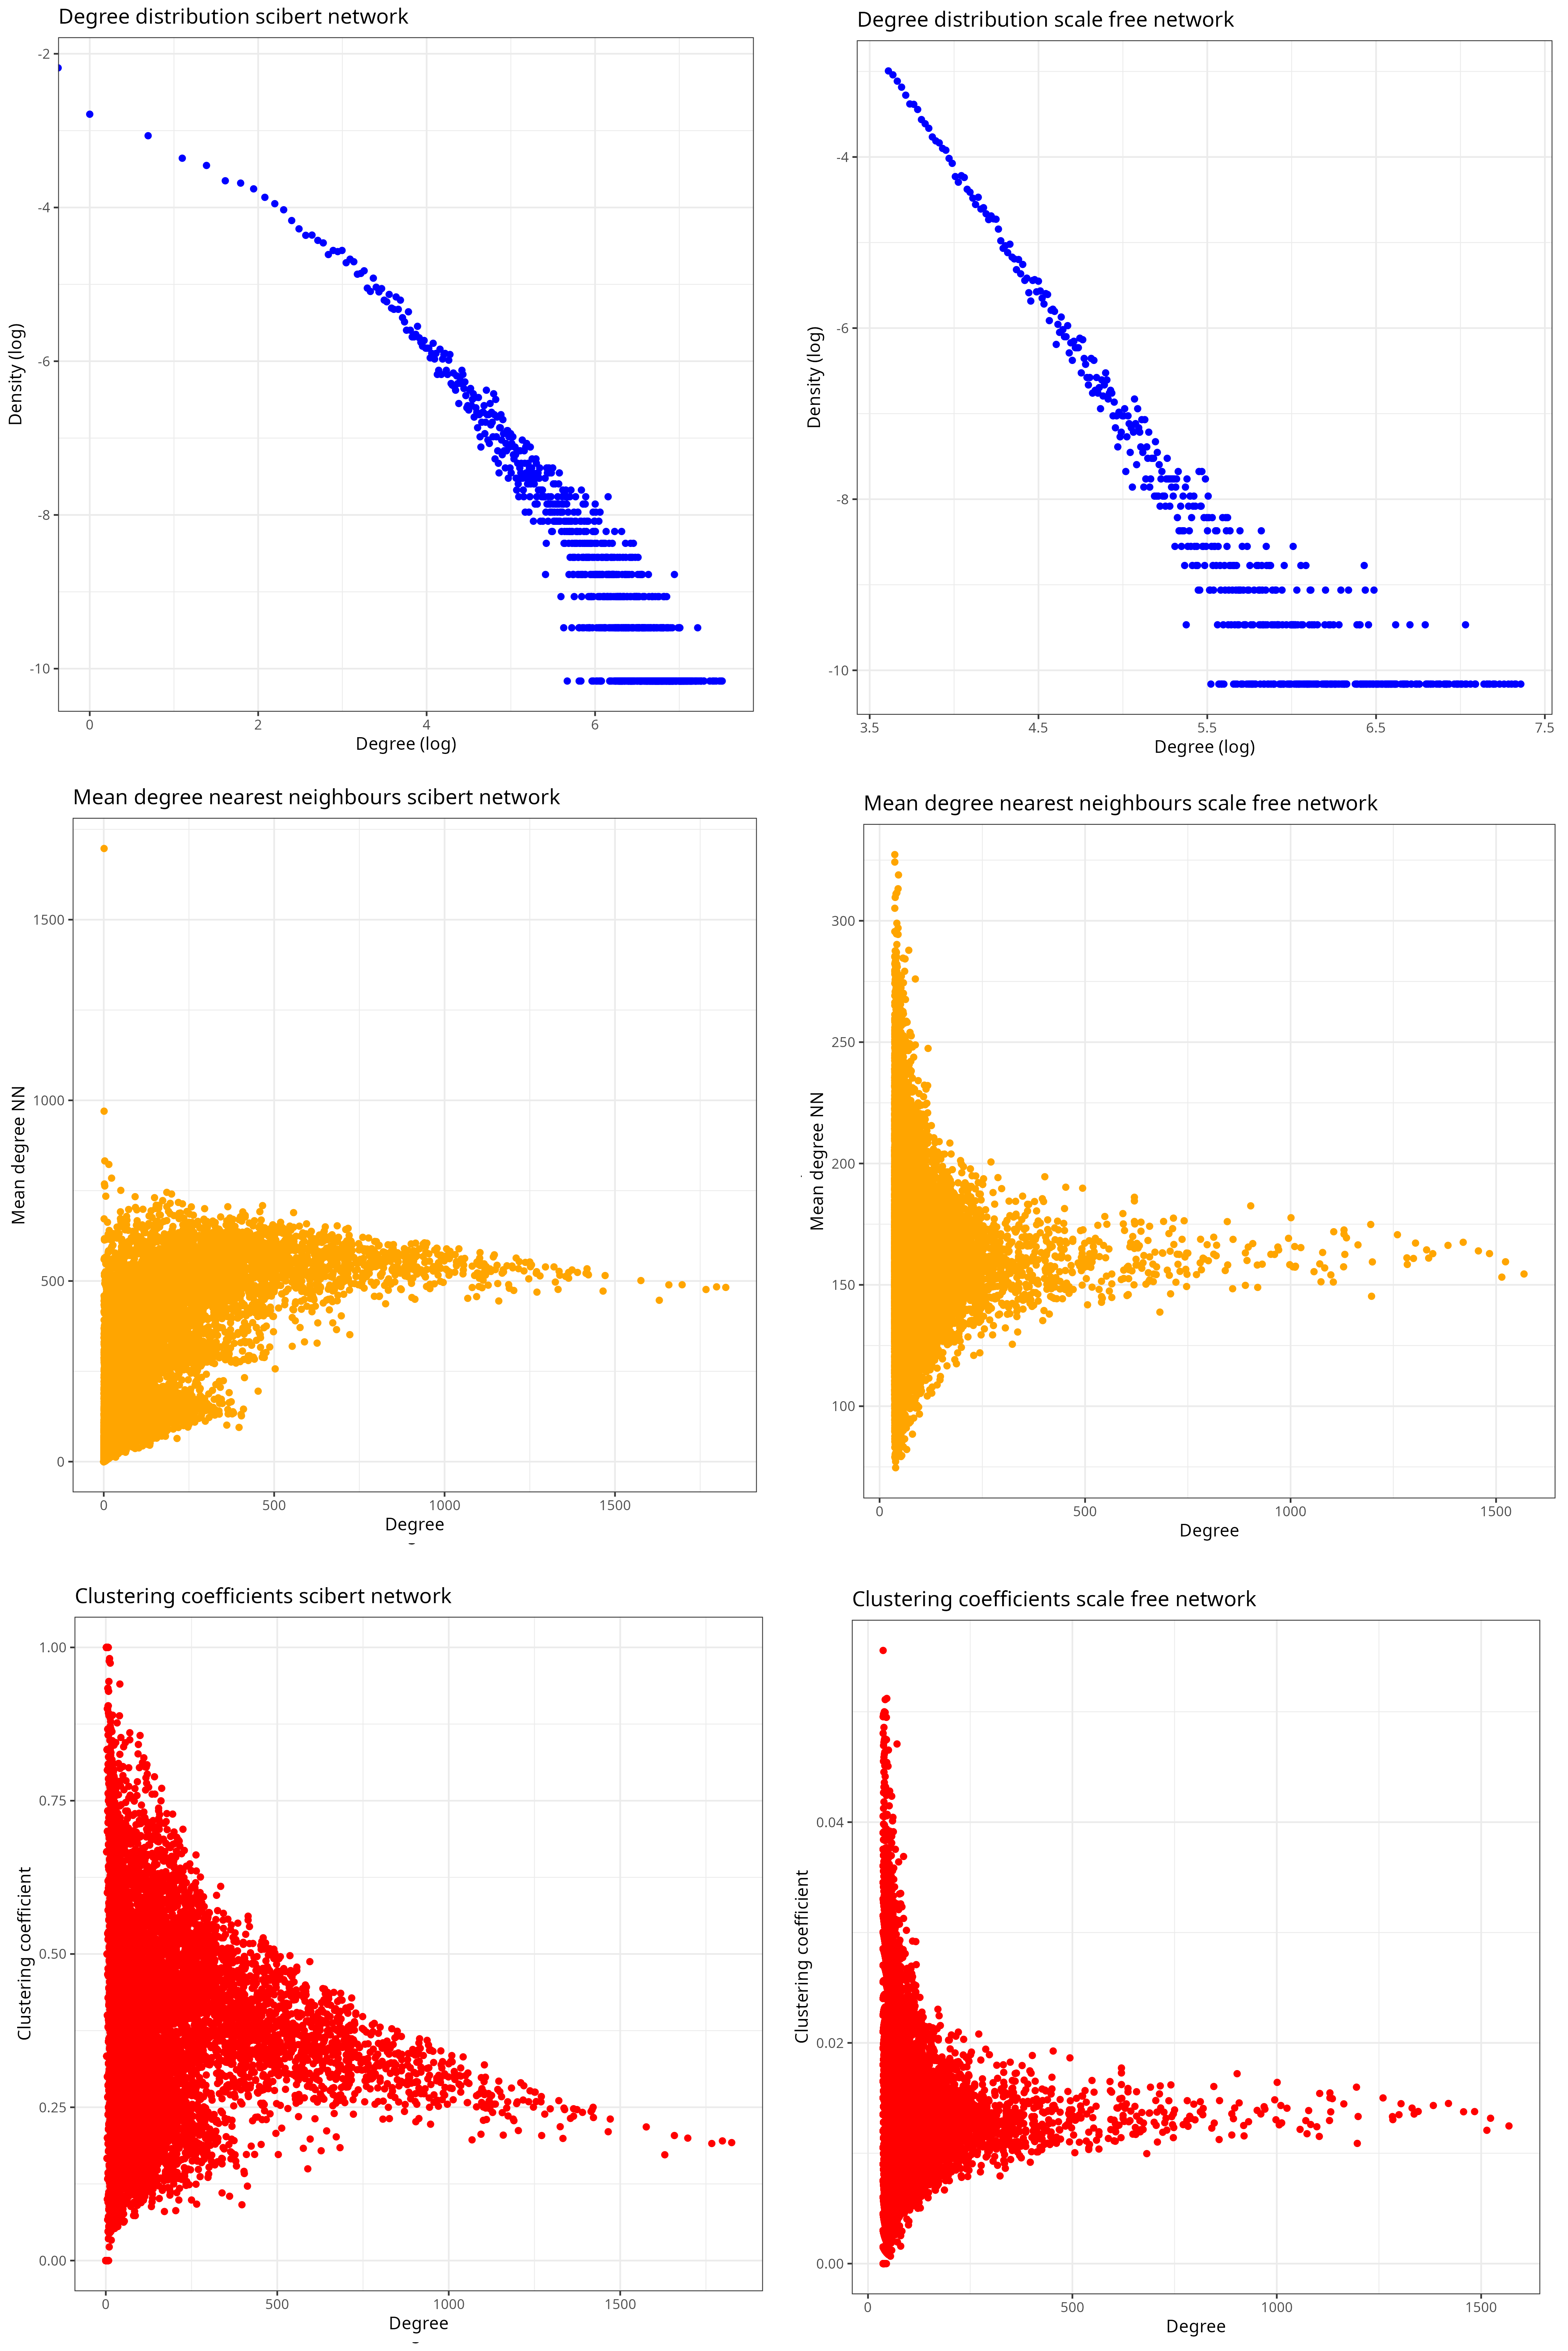

This chart was generated by the following R code:
library(tidyverse)

#create plots for network built from scibert embeddings
centrality_measures <- read_csv(
    "scibert_network/results/title_embeddings/centrality_measures.csv"
)

#plot degree distribution
degrees <- centrality_measures %>%
    group_by(Degree) %>%
    summarize(Density = n()/nrow(centrality_measures))
plot <- ggplot(data = degrees, aes(x = log(Degree), y = log(Density))) +
    geom_point(color = "blue") +
    labs(title = "Degree distribution scibert network", x = "Degree (log)", y = "Density (log)") +
    theme_bw()
ggsave("plots/figure_3/degree_distribution_scibert_network.png", plot = plot, width = 6.67, height = 6.67)

#plot mean degree nn vs degree
plot <- ggplot(data = centrality_measures, aes(x = Degree, y = Mean_degree_NN)) +
    geom_point(color = "orange") +
    labs(title = "Mean degree nearest neighbours scibert network", x = "Degree", y = "Mean degree NN") +
    theme_bw()
ggsave("plots/figure_3/mean_degree_nn_scibert_network.png", plot = plot, width = 6.67, height = 6.67)    

#plot clustering coefficient vs degree
plot <- ggplot(data = centrality_measures, aes(x = Degree, y = Clustering_coefficient)) +
    geom_point(color = "red") +
    labs(title = "Clustering coefficients scibert network", x = "Degree", y = "Clustering coefficient") +
    theme_bw()
ggsave("plots/figure_3/clustering_coefficient_scibert_network.png", plot = plot, width = 6.67, height = 6.67)


#do the same plots for scale-free network
centrality_measures <- read_csv(
    "scibert_network/results/scale_free_network/centrality_measures.csv"
)

#plot degree distribution
degrees <- centrality_measures %>%
    group_by(Degree) %>%
    summarize(Density = n()/nrow(centrality_measures))
plot <- ggplot(data = degrees, aes(x = log(Degree), y = log(Density))) +
    geom_point(color = "blue") +
    labs(title = "Degree distribution scale free network", x = "Degree (log)", y = "Density (log)") +
    theme_bw()
ggsave("plots/figure_3/degree_distribution_scale_free_network.png", plot = plot, width = 6.67, height = 6.67)

#plot mean degree nn vs degree
plot <- ggplot(data = centrality_measures, aes(x = Degree, y = Mean_degree_NN)) +
    geom_point(color = "orange") +
    labs(title = "Mean degree nearest neighbours scale free network", x = "Degree", y = "Mean degree NN") +
    theme_bw()
ggsave("plots/figure_3/mean_degree_nn_scale_free_network.png", plot = plot, width = 6.67, height = 6.67)    

#plot clustering coefficient vs degree
plot <- ggplot(data = centrality_measures, aes(x = Degree, y = Clustering_coefficient)) +
    geom_point(color = "red") +
    labs(title = "Clustering coefficients scale free network", x = "Degree", y = "Clustering coefficient") +
    theme_bw()
ggsave("plots/figure_3/clustering_coefficient_scale_free_network.png", plot = plot, width = 6.67, height = 6.67)
